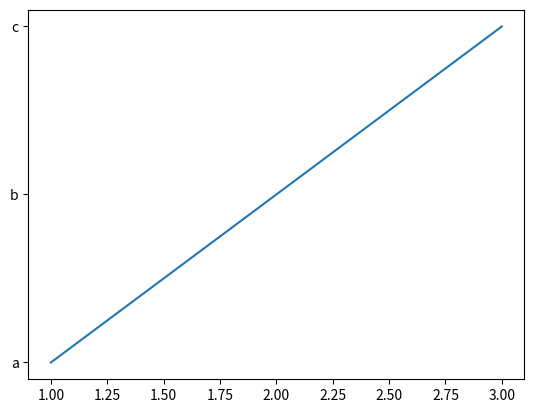

Reproduce this figure in Python.
import matplotlib.pyplot as plt
import numpy as np

x = [1,2,3]
y = ["a","b","c"]

plt.plot(x,y)

plt.show()